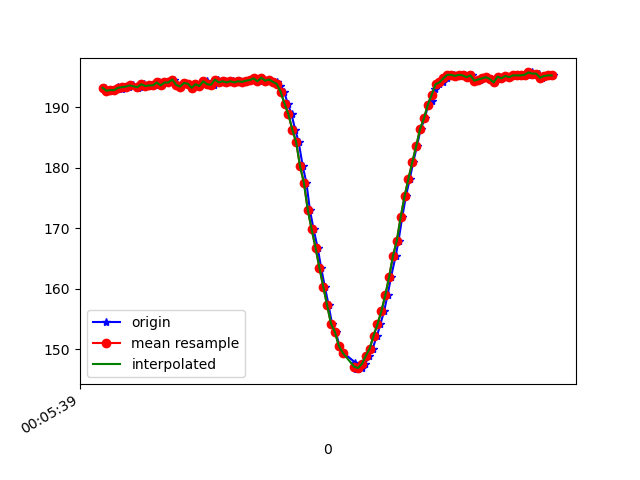

Source data for this figure (header and first rows):
1617667539815, 363176516185341, 193.26172, -259.1797, -67.67578
1617667539823, 363176533551963, 192.8, -259.7, -66.5
1617667539842, 363176552597256, 192.9, -259.2, -65.82
1617667539861, 363176571673071, 192.9, -259.5, -66.21
1617667539880, 363176590718365, 193.5, -259.5, -66.5
1617667539899, 363176609794180, 193.1, -259.5, -65.62
1617667539918, 363176628808952, 193.4, -260.2, -66.6
1617667539937, 363176647884767, 193.5, -259.9, -66.21
1617667539957, 363176666991103, 193.7, -260.2, -67.19
1617667539981, 363176686402652, 193.3, -259.6, -66.89
1617667539996, 363176705203776, 193.5, -260.1, -66.5
1617667540016, 363176724249069, 193.8, -260.2, -67.19
1617667540033, 363176743324884, 193.6, -260.3, -66.7
1617667540052, 363176762309135, 193.7, -260.2, -67.38
1617667540070, 363176781293386, 193.7, -259.5, -66.7
1617667540090, 363176800277637, 194.1, -259.5, -66.5
1617667540108, 363176819322931, 193.7, -259.3, -65.92
1617667540128, 363176838337703, 194.1, -259.4, -66.02
1617667540149, 363176857321954, 194.1, -259.1, -65.62
1617667540169, 363176876336726, 194.6, -259.2, -66.02
1617667540186, 363176895443063, 193.8, -259.8, -66.31
1617667540205, 363176914488356, 193.5, -259.4, -65.53
1617667540225, 363176933564171, 194, -259, -65.53
1617667540243, 363176952701029, 193.9, -258.3, -65.53
1617667540262, 363176971593716, 193.3, -259, -64.94
1617667540282, 363176990913701, 193.8, -258.8, -65.33
1617667540300, 363177010203165, 193.6, -258.9, -65.62
1617667540320, 363177029126374, 194.3, -259, -66.02
1617667540338, 363177048171667, 194.3, -259.2, -65.53
1617667540357, 363177067644259, 193.8, -259.2, -65.82
1617667540377, 363177086292776, 193.8, -258.6, -65.92
1617667540396, 363177105368591, 194.6, -258.9, -65.33
1617667540414, 363177124413884, 194.1, -258.7, -65.53
1617667540433, 363177143367614, 194.3, -259, -65.23
1617667540452, 363177162443429, 194.1, -258.8, -65.82
1617667540475, 363177181397159, 194.3, -258.5, -64.75
1617667540490, 363177200472974, 194.1, -258.7, -64.75
1617667540509, 363177219426703, 194.3, -258.4, -65.33
1617667540528, 363177238502518, 194.2, -258.8, -64.75
1617667540547, 363177257517291, 194.4, -257.8, -64.55
1617667540566, 363177276532063, 194.5, -258.7, -64.75
1617667540585, 363177295577356, 194.8, -258.4, -64.55
1617667540609, 363177314653171, 194.3, -258.2, -64.26
1617667540623, 363177333637422, 194.9, -258.1, -64.45
1617667540642, 363177352743759, 194.4, -258.2, -64.55
1617667540661, 363177371928359, 194.6, -259.5, -65.33
1617667540683, 363177390973653, 194.2, -259.7, -65.33
1617667540701, 363177410018946, 194.2, -259.9, -65.62
1617667540718, 363177429033719, 193.6, -259.9, -66.5
1617667540738, 363177448079012, 192.6, -261, -65.92
1617667540757, 363177467032742, 190.6, -262.1, -66.6
1617667540776, 363177486261163, 188.9, -263.4, -66.99
1617667540795, 363177505153851, 186.3, -263.9, -67.38
1617667540813, 363177524138102, 184.3, -265.1, -66.5
1617667540834, 363177543122353, 180.3, -265.5, -66.21
1617667540853, 363177562228689, 177.5, -267.3, -66.7
1617667540871, 363177581212940, 173, -268.3, -65.33
1617667540890, 363177600258233, 169.8, -269.1, -66.02
1617667540911, 363177619334048, 166.8, -269.9, -64.45
1617667540929, 363177638379342, 163.5, -271, -62.89
1617667540948, 363177657363593, 160.4, -271.5, -61.43
... 60 more rows
